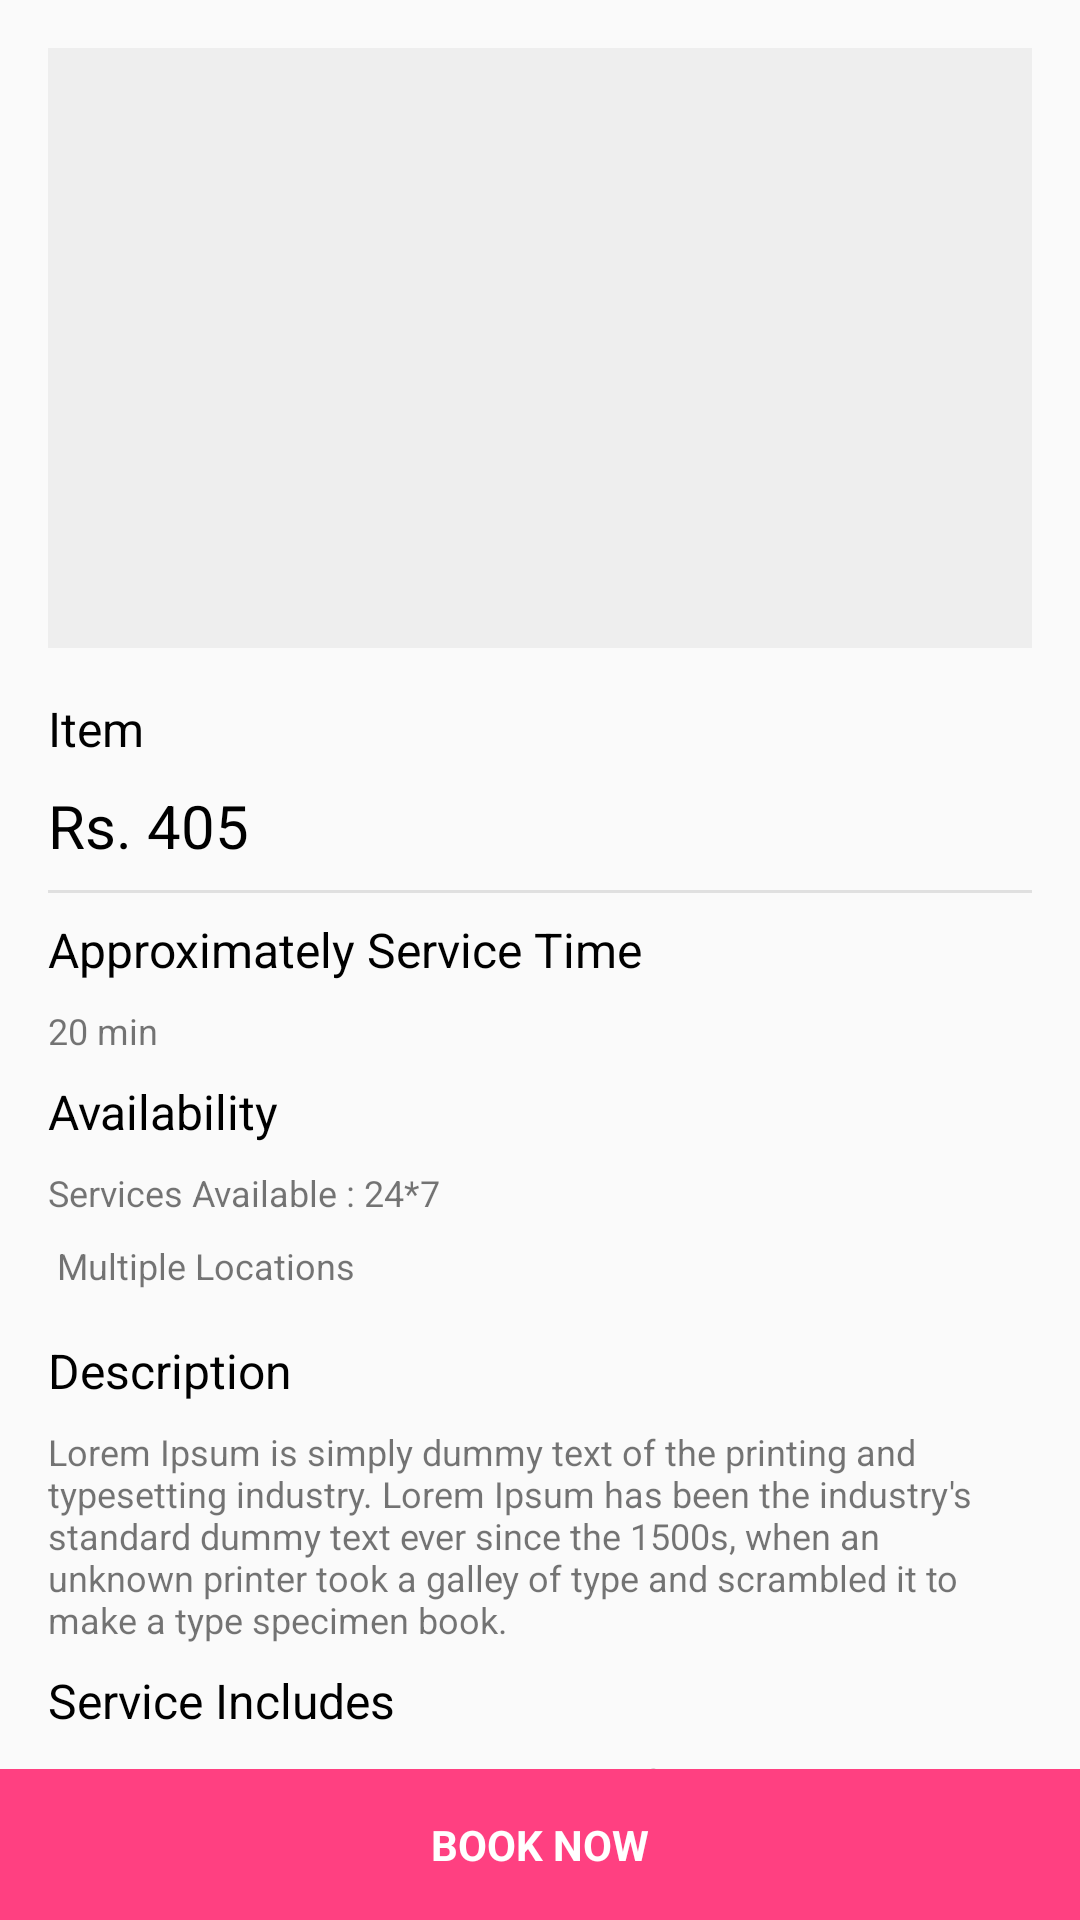

Produce the Android XML layout that renders to this screen, including the resource entries it uses.
<!-- AndroidManifest.xml: application theme AppTheme -->
<!-- res/layout/activity_service_detail.xml -->
<?xml version="1.0" encoding="utf-8"?>
<LinearLayout xmlns:android="http://schemas.android.com/apk/res/android"
    xmlns:app="http://schemas.android.com/apk/res-auto"
    xmlns:tools="http://schemas.android.com/tools"
    android:layout_width="match_parent"
    android:layout_height="match_parent"
    android:focusable="true"
    android:focusableInTouchMode="true"
    android:orientation="vertical"
    android:weightSum="10"
    android:id="@+id/ser_layout"
    tools:context="com.cleaner.esaymart.activity.ServiceDetailActivity">

    <ScrollView
        android:id="@+id/scrollbar"
        android:layout_width="match_parent"
        android:layout_height="0dp"
        android:layout_weight="9.5"
        android:paddingLeft="@dimen/activity_horizontal_margin"
        android:paddingRight="@dimen/activity_horizontal_margin"
        android:paddingTop="@dimen/activity_vertical_margin"
        android:scrollbars="none">

        <LinearLayout
            android:layout_width="match_parent"
            android:layout_height="wrap_content"
            android:orientation="vertical">

            <ImageView
                android:id="@+id/service_detail_image"
                android:layout_width="match_parent"
                android:layout_height="200.0dp"
                android:background="@color/white_greyish"
                android:scaleType="fitXY" />

            <LinearLayout
                android:layout_width="match_parent"
                android:layout_height="wrap_content"
                android:layout_marginTop="@dimen/activity_vertical_margin"
                android:orientation="vertical">

                <TextView
                    android:id="@+id/textView_s_name"
                    android:layout_width="wrap_content"
                    android:layout_height="wrap_content"
                    android:text="Item"
                    android:textColor="@color/gen_black"
                    android:textSize="16sp" />

                <TextView
                    android:id="@+id/textView_s_price"
                    android:layout_width="wrap_content"
                    android:layout_height="wrap_content"
                    android:layout_marginTop="8dp"
                    android:text="Rs. 405"
                    android:textColor="@color/gen_black"
                    android:textSize="20sp" />
            </LinearLayout>


            <View
                android:layout_width="match_parent"
                android:layout_height="@dimen/view_width_small"
                android:layout_marginTop="8dp"
                android:background="@color/grey_light" />

            <TextView
                android:layout_width="wrap_content"
                android:layout_height="wrap_content"
                android:layout_marginTop="8dp"
                android:text="Approximately Service Time"
                android:textColor="@color/gen_black"
                android:textSize="16sp" />

            <TextView
                android:id="@+id/service_timing"
                android:layout_width="wrap_content"
                android:layout_height="wrap_content"
                android:layout_marginTop="8dp"
                android:drawableLeft="@drawable/watch_icon"
                android:drawablePadding="8dp"
                android:text="20 min"
                android:textSize="12sp" />

            <TextView
                android:layout_width="wrap_content"
                android:layout_height="wrap_content"
                android:layout_marginTop="8dp"
                android:text="Availability"
                android:textColor="@color/gen_black"
                android:textSize="16sp" />

            <TextView
                android:id="@+id/service_days"
                android:layout_width="wrap_content"
                android:layout_height="wrap_content"
                android:layout_marginTop="8dp"
                android:drawableLeft="@drawable/green_dot"
                android:drawablePadding="5dp"
                android:text="Services Available : 24*7"
                android:textSize="12sp" />

            <TextView
                android:layout_width="wrap_content"
                android:layout_height="wrap_content"
                android:layout_marginTop="8dp"
                android:drawableLeft="@drawable/green_dot"
                android:drawablePadding="5dp"
                android:text=" Multiple Locations"
                android:textSize="12sp" />

            <LinearLayout
                android:layout_width="match_parent"
                android:layout_height="wrap_content"
                android:layout_marginTop="@dimen/activity_vertical_margin"
                android:orientation="vertical"
                android:paddingBottom="@dimen/activity_vertical_margin">

                <TextView
                    android:layout_width="wrap_content"
                    android:layout_height="wrap_content"
                    android:text="Description"
                    android:textColor="@color/gen_black"
                    android:textSize="16sp" />

                <TextView
                    android:id="@+id/textView_service_disc"
                    android:layout_width="wrap_content"
                    android:layout_height="wrap_content"
                    android:layout_marginTop="8dp"
                    android:text="Lorem Ipsum is simply dummy text of the printing and typesetting industry. Lorem Ipsum has been the industry's standard dummy text ever since the 1500s, when an unknown printer took a galley of type and scrambled it to make a type specimen book."
                    android:textSize="12sp" />

                <TextView
                    android:layout_width="wrap_content"
                    android:layout_height="wrap_content"
                    android:layout_marginTop="8dp"
                    android:text="Service Includes"
                    android:textColor="@color/gen_black"
                    android:textSize="16sp" />

                <TextView
                    android:id="@+id/textView_service_include"
                    android:layout_width="wrap_content"
                    android:layout_height="wrap_content"
                    android:layout_marginTop="8dp"
                    android:text="Lorem Ipsum is simply dummy text of the printing and typesetting industry. Lorem Ipsum has been the industry's standard dummy text ever since the 1500s, when an unknown printer took a galley of type and scrambled it to make a type specimen book."
                    android:textSize="12sp" />

            </LinearLayout>
        </LinearLayout>
    </ScrollView>

    <LinearLayout
        android:layout_width="match_parent"
        android:layout_height="wrap_content"
        android:layout_weight="0.5"
        android:elevation="30dp"
        android:weightSum="2">

        <TextView
            android:id="@+id/text_action_bottom2"
            android:layout_width="match_parent"
            android:layout_height="match_parent"
            android:layout_weight="1"
            android:background="@color/colorAccent"
            android:gravity="center"
            android:onClick="BookNow"
            android:text="BOOK NOW"
            android:textColor="@color/white"
            android:textSize="14sp"
            android:textStyle="bold" />
    </LinearLayout>

</LinearLayout>
<!-- resources referenced by this layout -->
<resources>
  <color name="colorAccent">#FF4081</color>
  <color name="gen_black">#000000</color>
  <color name="grey_light">#E0E0E0</color>
  <color name="white">#FFFFFF</color>
  <color name="white_greyish">#EEEEEE</color>
  <dimen name="activity_horizontal_margin">16dp</dimen>
  <dimen name="activity_vertical_margin">16dp</dimen>
  <dimen name="view_width_small">1dp</dimen>
  <style name="AppTheme" parent="Theme.AppCompat.Light.DarkActionBar">
          
          <item name="colorPrimary">@color/colorPrimary</item>
          <item name="colorPrimaryDark">@color/colorPrimaryDark</item>
          <item name="colorAccent">@color/colorAccent</item>
      </style>
  <color name="colorPrimary">#3F51B5</color>
  <color name="colorPrimaryDark">#303F9F</color>
</resources>
